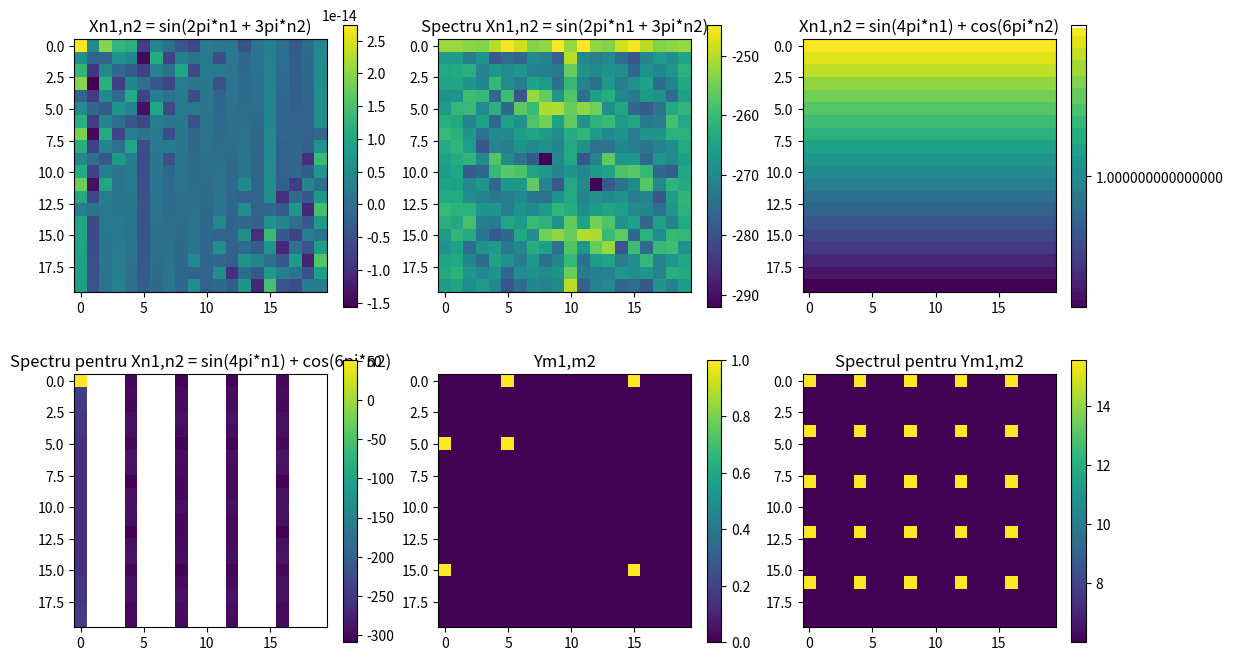

Reproduce this figure in Python.
import numpy as np
import matplotlib.pyplot as plt
from scipy.fft import fftshift, fft2

# Definim domeniul discret
n1 = np.arange(-10, 10)
n2 = np.arange(-10, 10)
N = len(n1)

# Definim functiile Xn1,n2 = sin(2pi*n1 + 3pi*n2) si Xn1,n2 = sin(4pi*n1) + cos(6pi*n2)
X1 = np.sin(2 * np.pi * n1[:, None] + 3 * np.pi * n2)
X2 = np.sin(4 * np.pi *n1[:, None]) + np.cos(6 * np.pi * n2)

# Definim functia Ym1,m2
Y = np.zeros((N, N))
Y[0, 5] = Y[0, -5] = 1
Y[5, 0] = Y[-5, 0] = 1
Y[5, 5] = Y[-5, -5] = 1

# Calculam spectrul pentru fiecare functie folosind FFT
X1_fft = np.fft.fft2(X1)
X2_fft = np.fft.fft2(X2)
Y_fft = np.fft.fft2(Y)

# Afisam imaginile si spectrul lor
plt.figure(figsize=(12, 10))

plt.subplot(331)
plt.title('Xn1,n2 = sin(2pi*n1 + 3pi*n2)')
plt.imshow(X1, cmap='viridis')
plt.colorbar()

plt.subplot(332)
plt.title('Spectru Xn1,n2 = sin(2pi*n1 + 3pi*n2)')
plt.imshow(20 * np.log10(abs(X1_fft)))
plt.colorbar()

plt.subplot(333)
plt.title('Xn1,n2 = sin(4pi*n1) + cos(6pi*n2)')
plt.imshow(X2, cmap='viridis')
plt.colorbar()

plt.subplot(334)
plt.title('Spectru pentru Xn1,n2 = sin(4pi*n1) + cos(6pi*n2)')
plt.imshow(20 * np.log10(abs(X2_fft)))
plt.colorbar()

plt.subplot(335)
plt.title('Ym1,m2')
plt.imshow(Y, cmap='viridis')
plt.colorbar()

plt.subplot(336)
plt.title('Spectrul pentru Ym1,m2')
plt.imshow(20 * np.log10(abs(Y_fft)))
plt.colorbar()

plt.tight_layout()
plt.show()